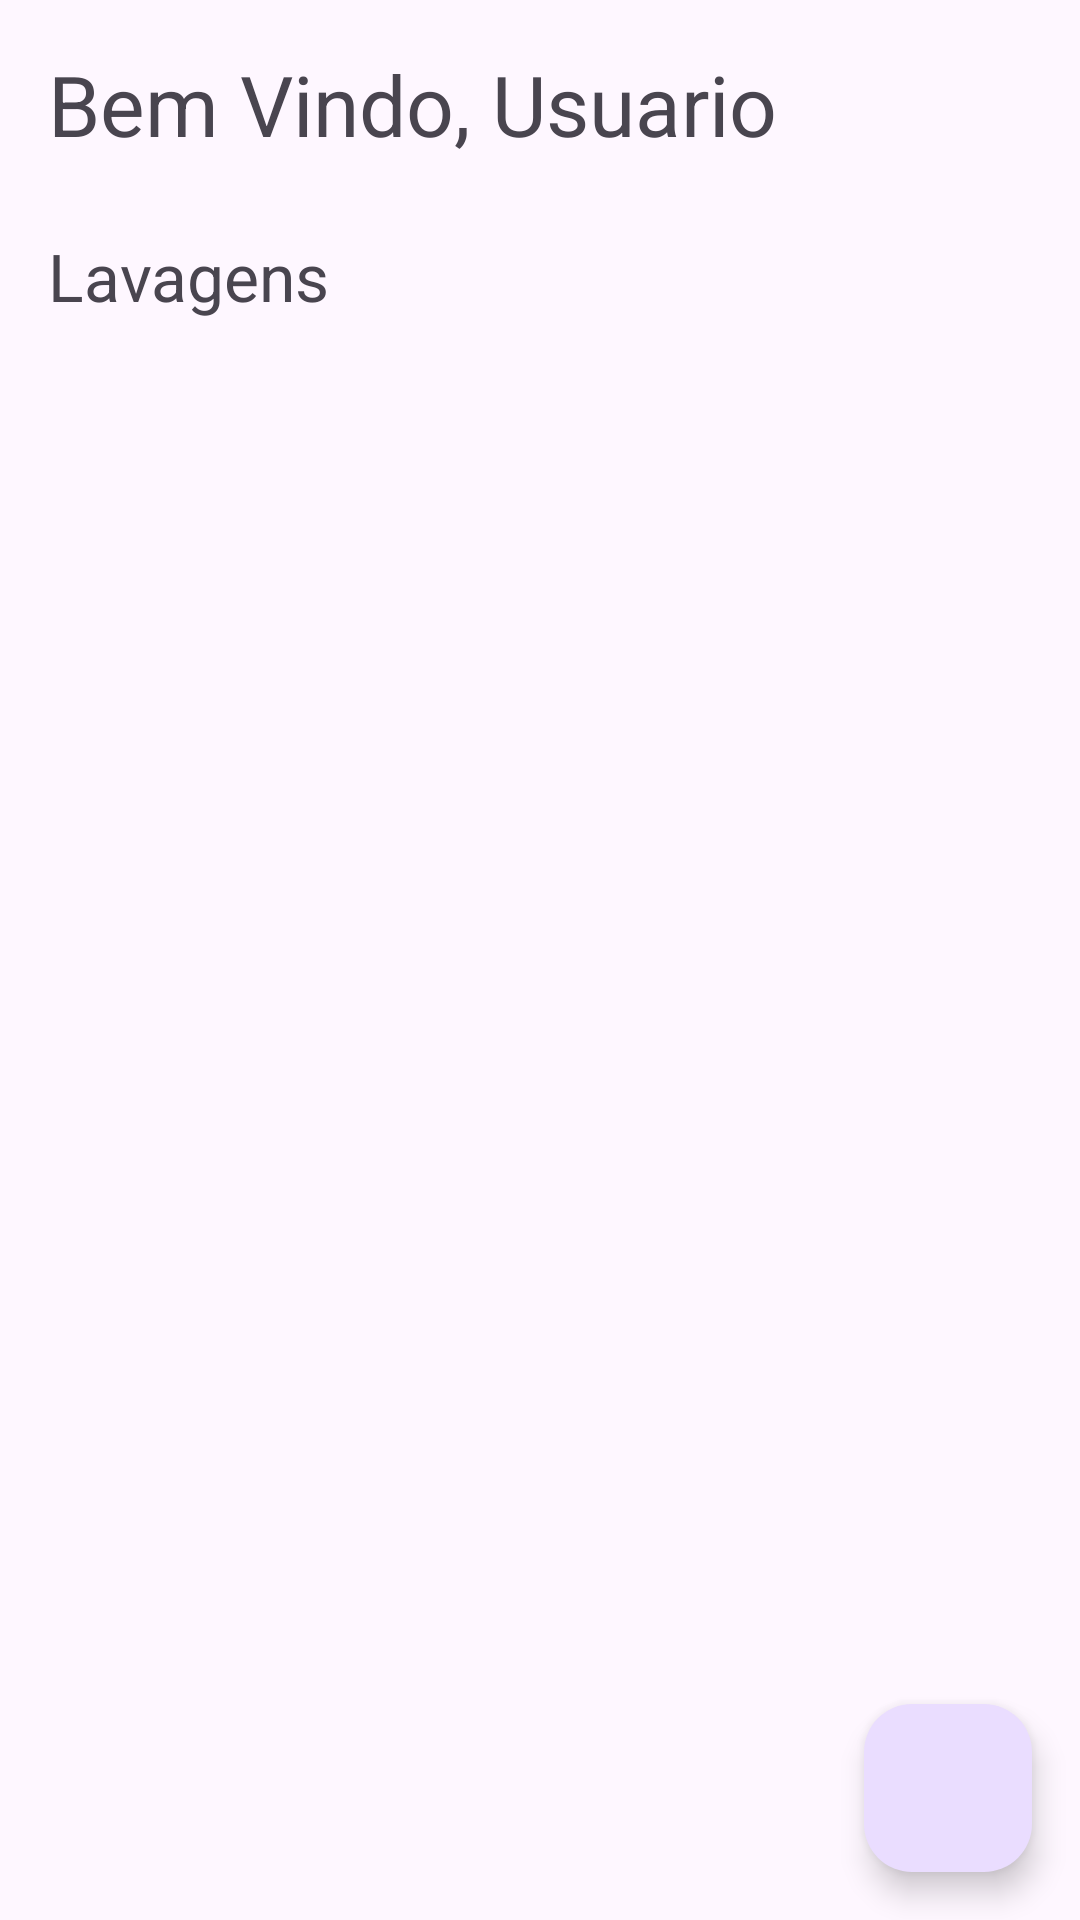

This screen was rendered from an Android layout file. Write that file and the resources it references.
<!-- AndroidManifest.xml: application theme Theme.example -->
<!-- res/layout/fragment_blank.xml -->
<?xml version="1.0" encoding="utf-8"?>
<layout xmlns:android="http://schemas.android.com/apk/res/android"
    xmlns:app="http://schemas.android.com/apk/res-auto"
    xmlns:tools="http://schemas.android.com/tools">

    <data>
        <variable
            name="viewmodel"
            type="com.example.example.homeFragment.HomeFragmentViewModel" />
    </data>



    <FrameLayout
        android:layout_width="match_parent"
        android:layout_height="match_parent"
        tools:context=".homeFragment.HomeFragment">

        <androidx.constraintlayout.widget.ConstraintLayout
            android:layout_width="match_parent"
            android:layout_height="match_parent">

            <TextView
                android:id="@+id/textView2"
                android:layout_width="wrap_content"
                android:layout_height="wrap_content"
                android:layout_marginStart="16dp"
                android:layout_marginTop="16dp"
                android:text="Bem Vindo, Usuario"
                android:textSize="28sp"
                app:layout_constraintStart_toStartOf="parent"
                app:layout_constraintTop_toTopOf="parent">

            </TextView>

            <androidx.constraintlayout.widget.ConstraintLayout
                android:layout_width="match_parent"
                android:layout_height="0dp"
                app:layout_constraintBottom_toBottomOf="parent"
                app:layout_constraintEnd_toEndOf="parent"
                app:layout_constraintStart_toStartOf="parent"
                app:layout_constraintTop_toBottomOf="@+id/textView2">

                <TextView
                    android:id="@+id/textView4"
                    android:layout_width="wrap_content"
                    android:layout_height="wrap_content"
                    android:layout_marginStart="16dp"
                    android:layout_marginTop="24dp"
                    android:layout_marginBottom="16dp"
                    android:text="Lavagens"
                    android:textSize="22sp"
                    app:layout_constraintBottom_toTopOf="@+id/recyclerView"
                    app:layout_constraintStart_toStartOf="parent"
                    app:layout_constraintTop_toTopOf="parent">

                </TextView>

                <androidx.recyclerview.widget.RecyclerView
                    android:id="@+id/recyclerView"
                    app:layoutManager="androidx.recyclerview.widget.LinearLayoutManager"
                    android:layout_width="match_parent"
                    android:layout_height="0dp"
                    android:layout_marginStart="16dp"
                    android:layout_marginTop="16dp"
                    android:layout_marginEnd="16dp"
                    app:layout_constraintBottom_toBottomOf="parent"
                    app:layout_constraintEnd_toEndOf="parent"
                    app:layout_constraintStart_toStartOf="parent"
                    app:layout_constraintTop_toBottomOf="@+id/textView4" />

                <com.google.android.material.floatingactionbutton.FloatingActionButton
                    android:layout_width="wrap_content"
                    android:layout_height="wrap_content"
                    android:layout_margin="16dp"
                    android:src="@drawable/ic_baseline_add_24"
                    app:layout_constraintBottom_toBottomOf="parent"
                    app:layout_constraintEnd_toEndOf="parent"
                    tools:ignore="SpeakableTextPresentCheck">


                </com.google.android.material.floatingactionbutton.FloatingActionButton>

            </androidx.constraintlayout.widget.ConstraintLayout>
        </androidx.constraintlayout.widget.ConstraintLayout>
    </FrameLayout>
</layout>
<!-- resources referenced by this layout -->
<resources>
  <style name="Theme.example" parent="Theme.Material3.DayNight">
          
          <item name="colorPrimary">@color/purple_500</item>
          <item name="colorPrimaryVariant">@color/purple_700</item>
          <item name="colorOnPrimary">@color/white</item>
          
          <item name="colorSecondary">@color/teal_200</item>
          <item name="colorSecondaryVariant">@color/teal_700</item>
          <item name="colorOnSecondary">@color/black</item>
          
          <item name="android:statusBarColor" tools:targetApi="l">?attr/colorPrimaryVariant</item>
          
  
      </style>
  <!-- not gathered from this repository: default colours our renderer supplied (Android Studio template values) -->
  <color name="purple_500">#FF6200EE</color>
  <color name="purple_700">#FF3700B3</color>
  <color name="teal_200">#FF03DAC5</color>
  <color name="teal_700">#FF018786</color>
  <color name="black">#FF000000</color>
  <color name="white">#FFFFFFFF</color>
</resources>
